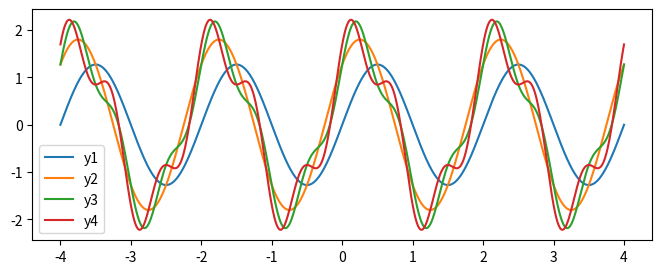
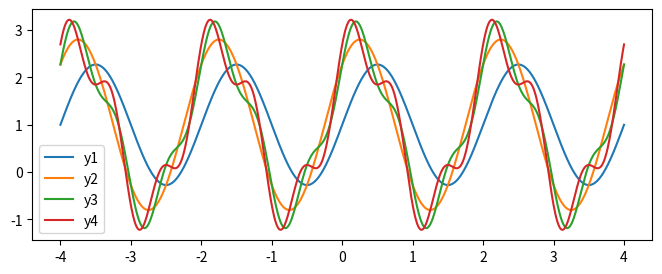
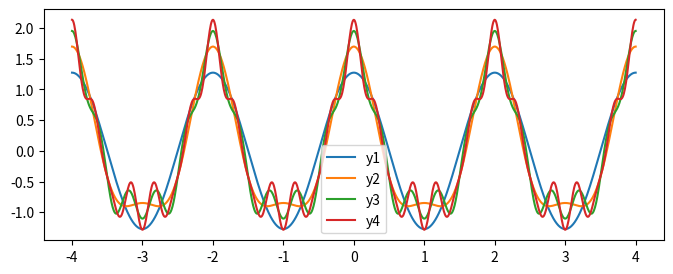
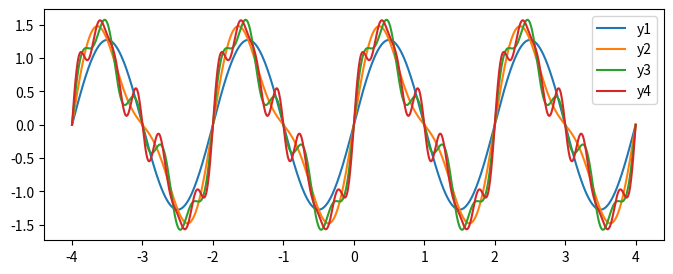

Reproduce these figures in Python, in order.
import matplotlib.pylab as plt
%matplotlib notebook
import numpy as np
from numpy import pi,sin,cos

x = np.linspace(-4,4,1000)

# a
plt.figure(figsize=(8,3))
y1 = (4/pi)*sin(pi*x) 
y2 = (4/pi)*sin(pi*x) + (4/pi)*cos(pi*x) 
y3 = (4/pi)*sin(pi*x) + (4/pi)*cos(pi*x) + (4/(3*pi))*sin(3*pi*x)
y4 = (4/pi)*sin(pi*x) + (4/pi)*cos(pi*x) + (4/(3*pi))*sin(3*pi*x) + (4/(3*pi))*cos(3*pi*x) 

plt.plot(x,y1,label='y1')
plt.plot(x,y2,label='y2')
plt.plot(x,y3,label='y3')
plt.plot(x,y4,label='y4')

plt.legend()

# b
plt.figure(figsize=(8,3))
y1 = 1 + (4/pi)*sin(pi*x) 
y2 = 1 + (4/pi)*sin(pi*x) + (4/pi)*cos(pi*x) 
y3 = 1 + (4/pi)*sin(pi*x) + (4/pi)*cos(pi*x) + (4/(3*pi))*sin(3*pi*x)
y4 = 1 + (4/pi)*sin(pi*x) + (4/pi)*cos(pi*x) + (4/(3*pi))*sin(3*pi*x) + (4/(3*pi))*cos(3*pi*x) 

plt.plot(x,y1,label='y1')
plt.plot(x,y2,label='y2')
plt.plot(x,y3,label='y3')
plt.plot(x,y4,label='y4')

plt.legend()

# c
plt.figure(figsize=(8,3))
y1 = (4/pi)*cos(pi*x)  
y2 = (4/pi)*cos(pi*x) + (4/(3*pi))*cos(2*pi*x)
y3 = (4/pi)*cos(pi*x) + (4/(3*pi))*cos(2*pi*x) + (4/(5*pi))*cos(5*pi*x)
y4 = (4/pi)*cos(pi*x) + (4/(3*pi))*cos(2*pi*x) + (4/(5*pi))*cos(5*pi*x) + (4/(7*pi))*cos(7*pi*x) 

plt.plot(x,y1,label='y1')
plt.plot(x,y2,label='y2')
plt.plot(x,y3,label='y3')
plt.plot(x,y4,label='y4')

plt.legend()

# e
plt.figure(figsize=(8,3))
y1 = (4/pi)*sin(pi*x) 
y2 = (4/pi)*sin(pi*x) + (4/(3*pi))*sin(2*pi*x)
y3 = (4/pi)*sin(pi*x) + (4/(3*pi))*sin(2*pi*x) + (4/(5*pi))*sin(5*pi*x)
y4 = (4/pi)*sin(pi*x) + (4/(3*pi))*sin(2*pi*x) + (4/(5*pi))*sin(5*pi*x) + (4/(7*pi))*sin(7*pi*x) 

plt.plot(x,y1,label='y1')
plt.plot(x,y2,label='y2')
plt.plot(x,y3,label='y3')
plt.plot(x,y4,label='y4')

plt.legend()

